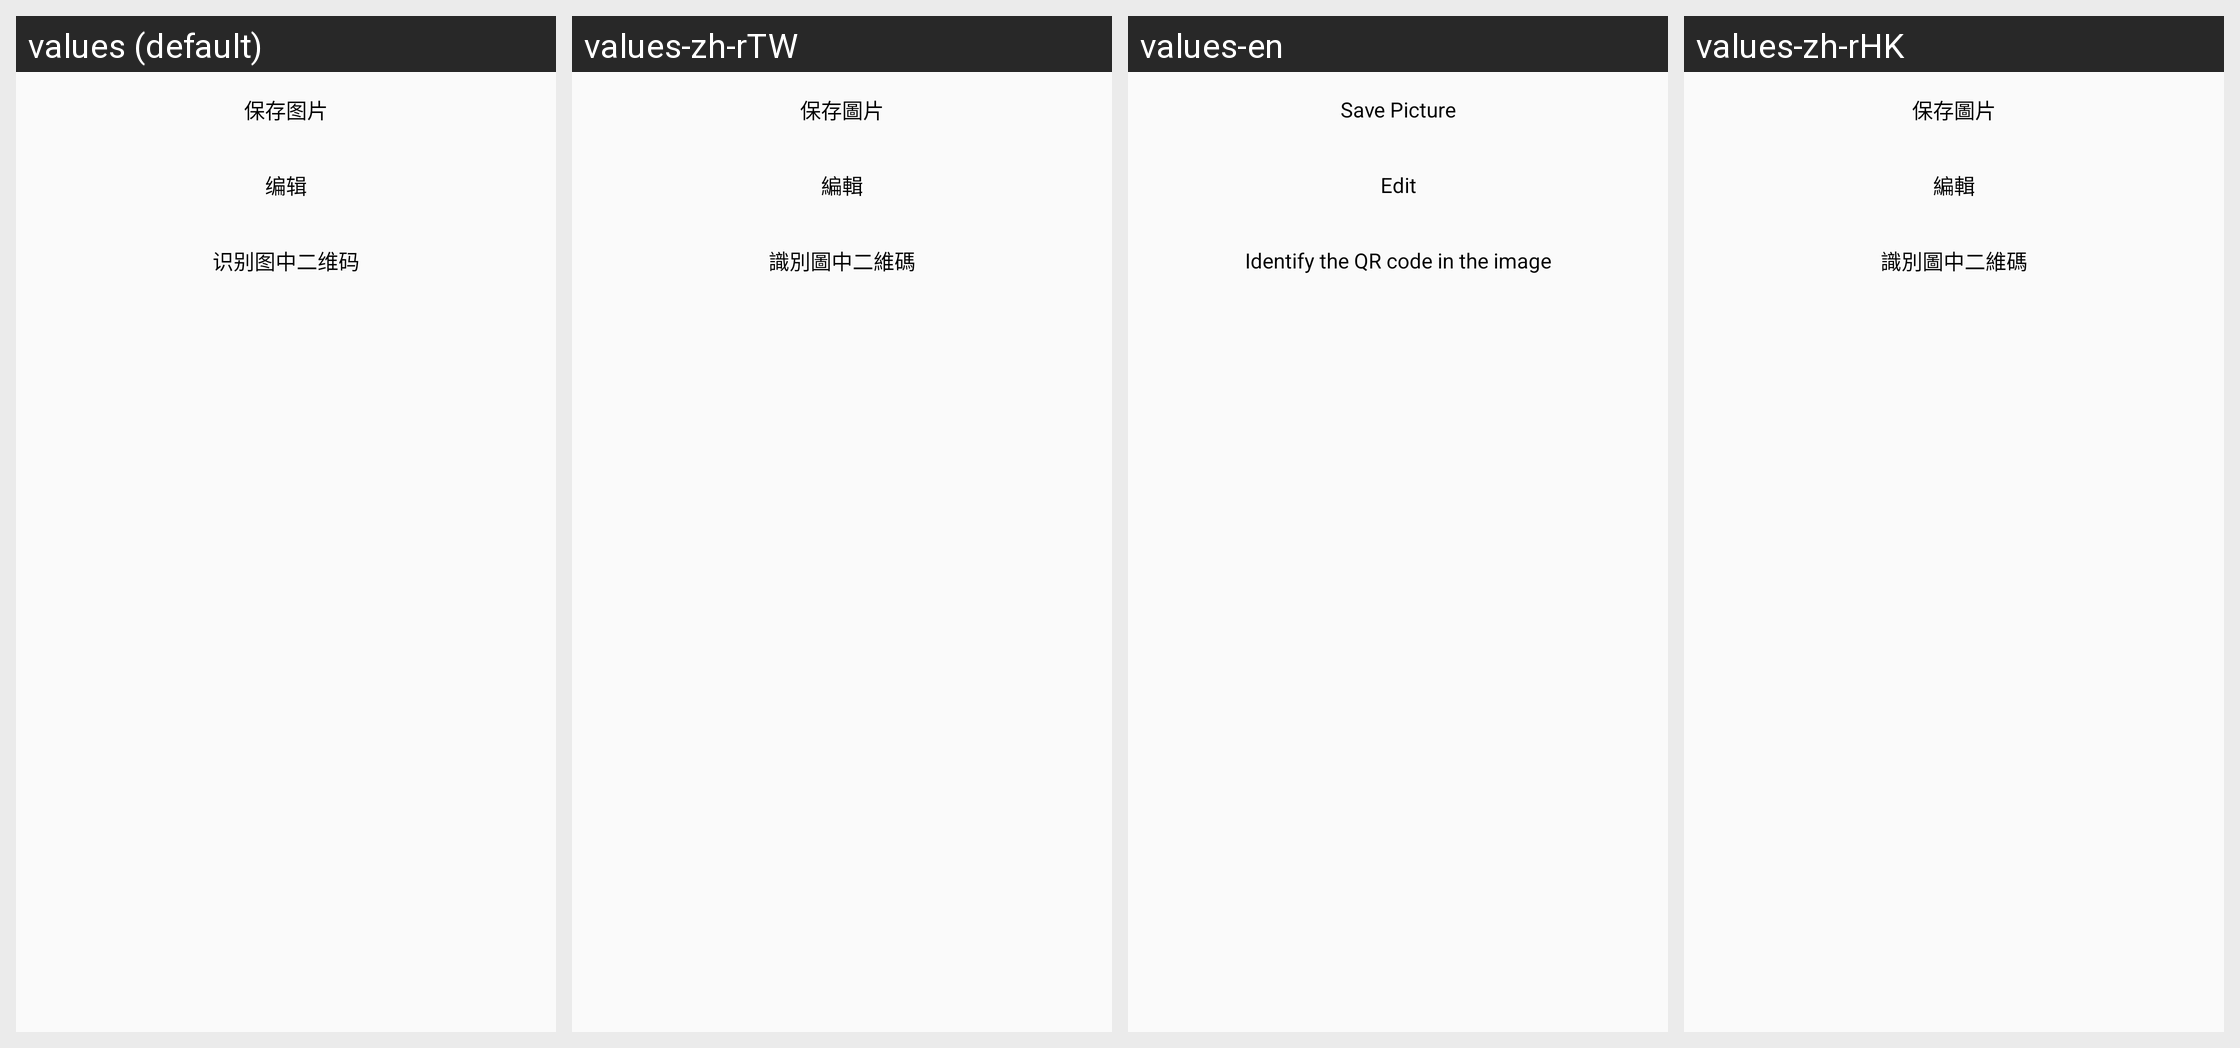

Locale-by-locale string values for the Android screen shown in this grid:
Android screen res/layout/save_to_galley.xml rendered under 4 locales, left to right: values (default), values-zh-rTW, values-en, values-zh-rHK. Device: Nexus 5 (rendered at 1080×1920; each locale shown at half size, 540×960, under a caption strip naming it); theme AppTheme.
Strings drawn on this screen, with the default value and each locale's value (text and hints the layout hard-codes, and strings that could not be matched under every locale, appear in the picture but are not listed):

save_image
  values: 保存图片
  values-zh-rTW: 保存圖片
  values-en: Save Picture
  values-zh-rHK: 保存圖片

edit
  values: 编辑
  values-zh-rTW: 編輯
  values-en: Edit
  values-zh-rHK: 編輯

scan_qr_code
  values: 识别图中二维码
  values-zh-rTW: 識別圖中二維碼
  values-en: Identify the QR code in the image
  values-zh-rHK: 識別圖中二維碼
